The GitHub repository dhawsespandan/pbl-paper contains a labelled image folder "router_dataset" with 3 categories: flower, fruit, leaf. Examples follow, each with its label.

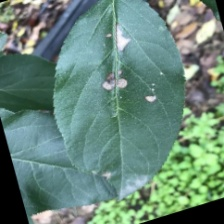
Label: leaf

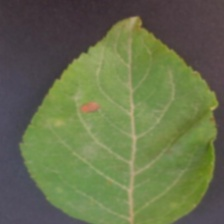
Label: leaf

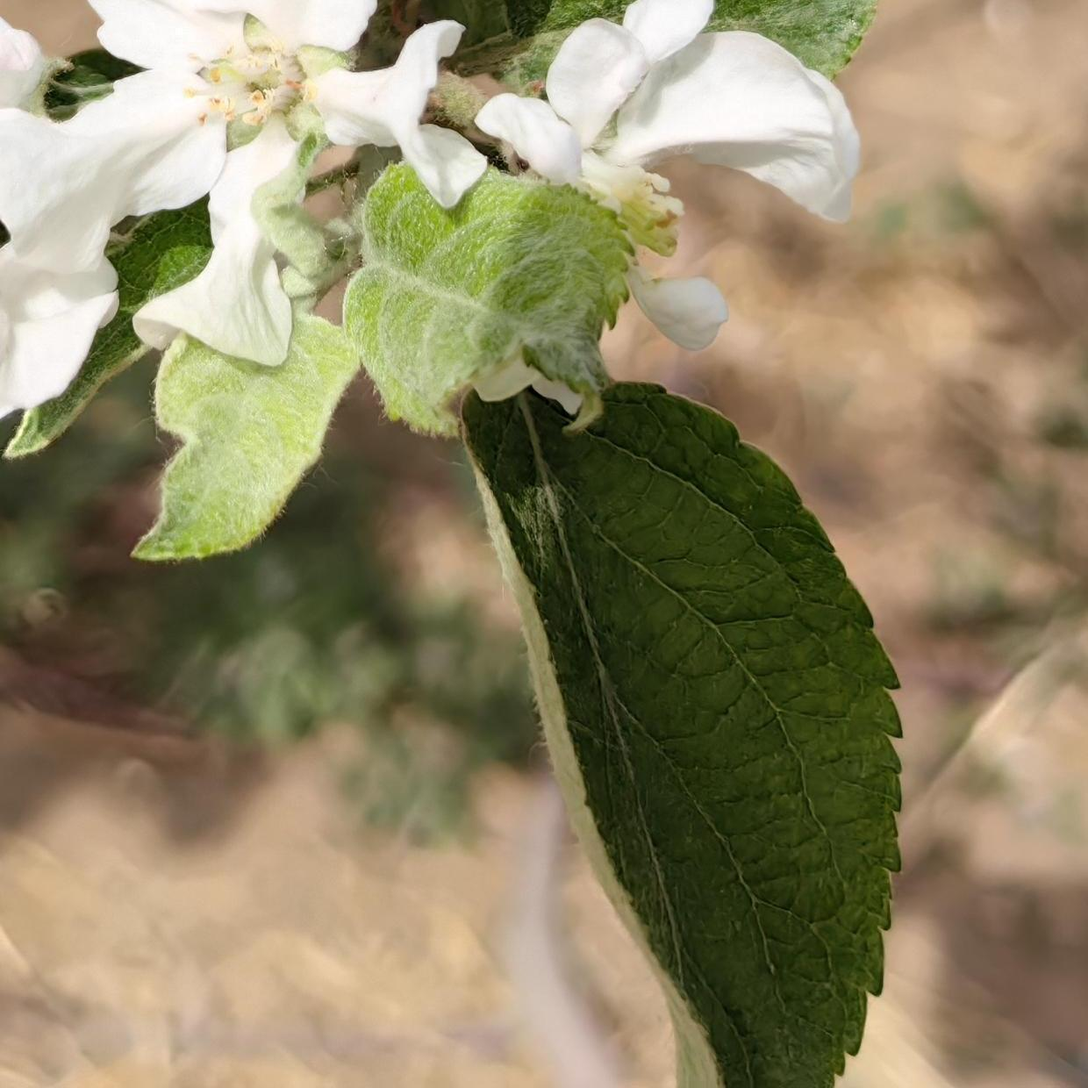
Label: flower

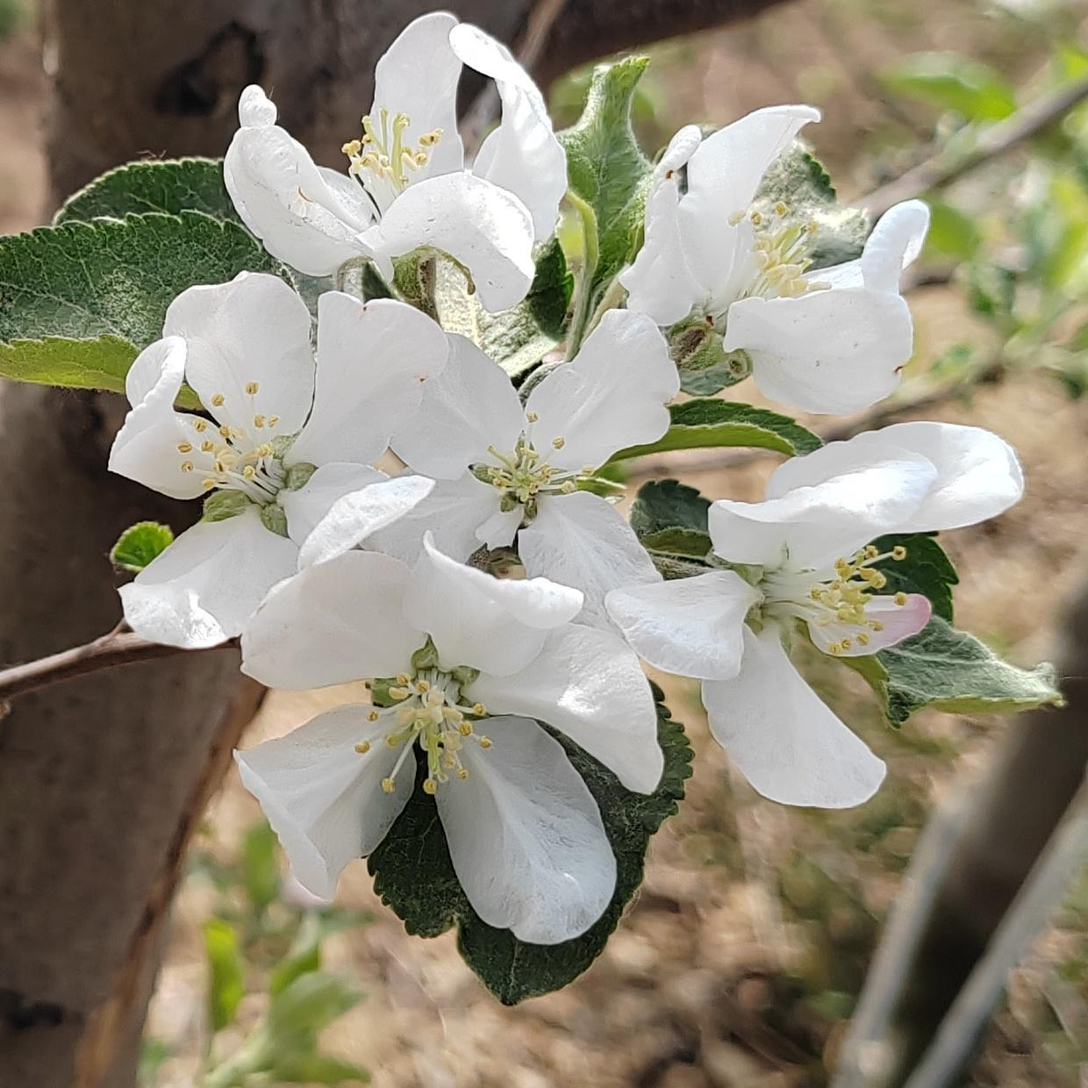
Label: flower

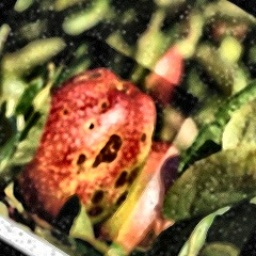
Label: fruit

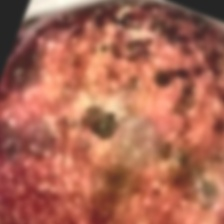
Label: fruit
